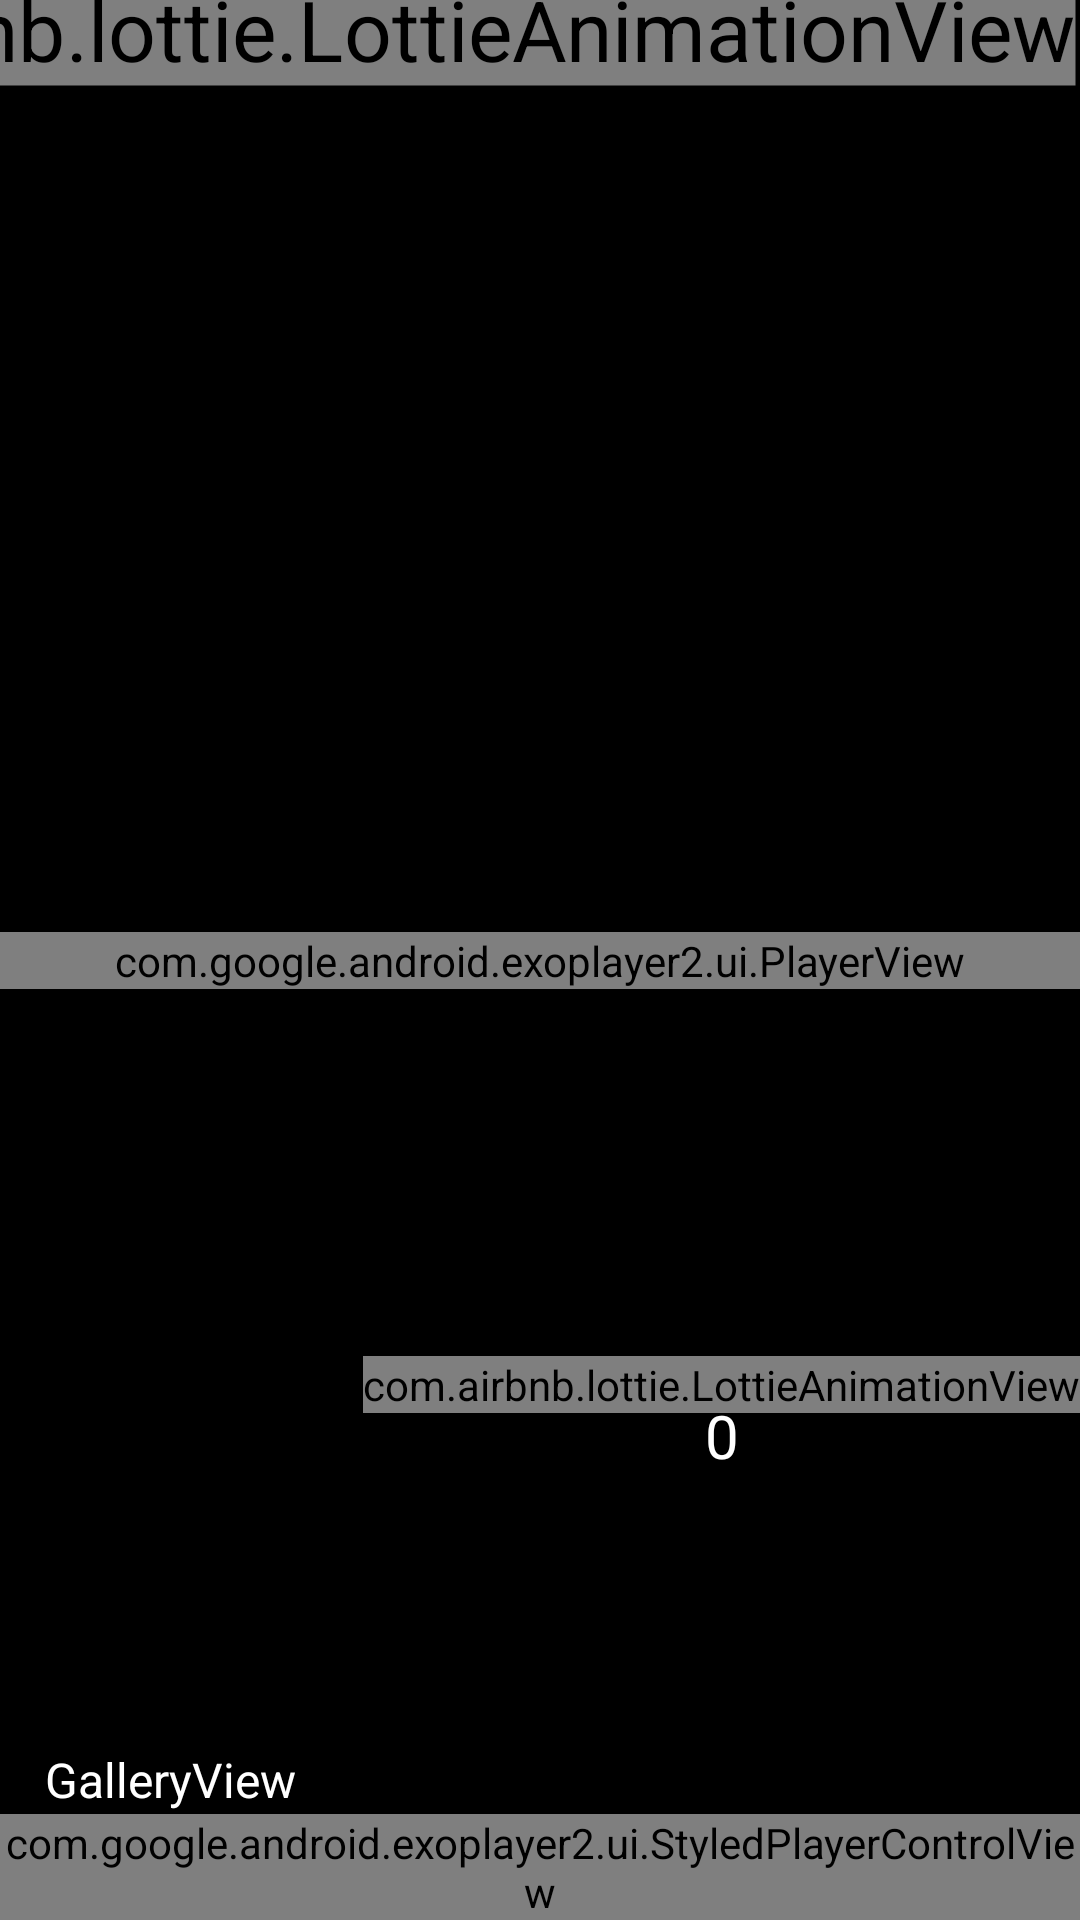

Here is an Android app screen rendered from its layout file. Give the layout XML and the strings, colors and styles it references.
<!-- AndroidManifest.xml: application theme Theme.GalleryView -->
<!-- res/layout/video_item.xml -->
<?xml version="1.0" encoding="utf-8"?>
<FrameLayout xmlns:android="http://schemas.android.com/apk/res/android"

    xmlns:app="http://schemas.android.com/apk/res-auto"
    xmlns:tools="http://schemas.android.com/tools"
    android:id="@+id/VideoFrame"
    android:layout_width="match_parent"
    android:layout_height="match_parent">

    <androidx.constraintlayout.widget.ConstraintLayout
        android:layout_width="match_parent"
        android:layout_height="match_parent"
        android:background="@color/black">

        <TextView
            android:id="@+id/videoTitle"
            android:layout_width="wrap_content"
            android:layout_height="wrap_content"
            android:layout_marginHorizontal="15dp"
            android:layout_marginBottom="36dp"
            android:fontFamily="PingFang SC"
            android:text="@string/app_name"
            android:textColor="@color/white"
            android:textSize="16sp"
            android:translationZ="30dp"
            app:layout_constraintBottom_toBottomOf="parent"
            app:layout_constraintStart_toStartOf="parent" />

        <TextView
            android:id="@+id/videoProgressText"
            android:layout_width="wrap_content"
            android:layout_height="wrap_content"
            android:layout_marginBottom="48dp"
            android:textColor="@color/white"
            android:shadowColor="#AAAAAA"
            android:shadowRadius="2"
            android:translationZ="30dp"
            android:textSize="24sp"
            android:visibility="invisible"
            app:layout_constraintBottom_toBottomOf="parent"
            app:layout_constraintEnd_toEndOf="parent"
            app:layout_constraintStart_toStartOf="parent" />

        <com.airbnb.lottie.LottieAnimationView
            android:id="@+id/doubleClickAnimation"
            android:layout_width="wrap_content"
            android:layout_height="wrap_content"
            android:scaleType="center"
            android:scaleX="2.0"
            android:scaleY="2.0"
            android:translationZ="10dp"
            app:lottie_url="https://assets10.lottiefiles.com/datafiles/d9bc9kYC2VttaKb/data.json"
            tools:ignore="MissingConstraints" />

        <com.google.android.exoplayer2.ui.PlayerView
            android:id="@+id/VideoPlayView"
            android:layout_width="match_parent"
            android:layout_height="wrap_content"
            app:layout_constraintBottom_toBottomOf="parent"
            app:layout_constraintTop_toTopOf="parent"
            app:use_controller="false" />

        <com.google.android.exoplayer2.ui.StyledPlayerControlView
            android:id="@+id/controlView"
            android:layout_width="match_parent"
            android:layout_height="wrap_content"
            android:animateLayoutChanges="true"
            android:touchscreenBlocksFocus="true"
            app:controller_layout_id="@layout/custom_player_control_view"
            app:layout_constraintBottom_toBottomOf="parent" />
        <ImageView
            android:id="@+id/playButton"
            android:layout_width="wrap_content"
            android:layout_height="wrap_content"
            android:visibility="invisible"
            android:src="@drawable/round_play_circle_white_36"
            android:scaleY="0.5"
            android:scaleX="0.5"
            app:layout_constraintBottom_toBottomOf="parent"
            app:layout_constraintEnd_toEndOf="parent"
            app:layout_constraintStart_toStartOf="parent"
            app:layout_constraintTop_toTopOf="parent" />
        <com.airbnb.lottie.LottieAnimationView
            android:id="@+id/heartAnimationSmall"
            android:layout_width="wrap_content"
            android:layout_height="wrap_content"
            android:layout_marginBottom="169dp"
            app:layout_constraintBottom_toBottomOf="parent"
            app:layout_constraintEnd_toEndOf="parent"
            app:lottie_speed="2.0"
            app:lottie_url="https://assets8.lottiefiles.com/packages/lf20_OkXAMI.json" />

        <TextView
            android:id="@+id/heartCountText"
            android:layout_width="wrap_content"
            android:layout_height="wrap_content"
            android:layout_marginBottom="148dp"
            android:text="0"
            android:textColor="@color/white"
            android:textSize="20sp"
            app:layout_constraintBottom_toBottomOf="parent"
            app:layout_constraintEnd_toEndOf="@id/heartAnimationSmall"
            app:layout_constraintStart_toStartOf="@id/heartAnimationSmall" />

    </androidx.constraintlayout.widget.ConstraintLayout>
</FrameLayout>
<!-- res/layout/custom_player_control_view.xml (included above) -->
<?xml version="1.0" encoding="utf-8"?>
<androidx.constraintlayout.widget.ConstraintLayout xmlns:android="http://schemas.android.com/apk/res/android"
    android:layout_width="match_parent"
    android:layout_height="match_parent"
    xmlns:app="http://schemas.android.com/apk/res-auto">
    <FrameLayout
        android:layout_width="match_parent"
        android:layout_height="match_parent">
        <com.google.android.exoplayer2.ui.DefaultTimeBar
            android:id="@id/exo_progress"
            android:layout_width="match_parent"
            app:played_color="@color/light_blue_600"
            app:unplayed_color="@color/exo_white_opacity_70"
            app:scrubber_drawable="@drawable/round_smart_display_24"
            android:layout_height="26dp"/>


    </FrameLayout>
</androidx.constraintlayout.widget.ConstraintLayout>
<!-- resources referenced by this layout -->
<resources>
  <!-- drawable round_smart_display_24 (drawable) -->
  <vector xmlns:android="http://schemas.android.com/apk/res/android"
      android:width="24dp"
      android:height="24dp"
      android:viewportWidth="24"
      android:viewportHeight="24"
      android:tint="?attr/colorBackgroundFloating">
    <path
        android:fillColor="@android:color/white"
        android:pathData="M20,4H4C2.9,4 2,4.9 2,6v12c0,1.1 0.9,2 2,2h16c1.1,0 2,-0.9 2,-2V6C22,4.9 21.1,4 20,4zM9.5,14.67V9.33c0,-0.79 0.88,-1.27 1.54,-0.84l4.15,2.67c0.61,0.39 0.61,1.29 0,1.68l-4.15,2.67C10.38,15.94 9.5,15.46 9.5,14.67z"/>
  </vector>
  <string name="app_name">GalleryView</string>
  <style name="Theme.GalleryView" parent="Theme.Material3.DayNight.NoActionBar">
          
          <item name="colorPrimary">@color/purple_500</item>
          <item name="colorPrimaryVariant">@color/purple_700</item>
          <item name="colorOnPrimary">@color/white</item>
          
          <item name="colorSecondary">@color/teal_200</item>
          <item name="colorSecondaryVariant">@color/teal_700</item>
          <item name="colorOnSecondary">@color/black</item>
          
          <item name="android:statusBarColor" tools:targetApi="l">?attr/colorPrimaryVariant</item>
          <item name="windowActionBar">false</item>
          <item name="windowNoTitle">true</item>
          
      </style>
  <!-- not gathered from this repository: default colours our renderer supplied (Android Studio template values) -->
  <color name="purple_500">#FF6200EE</color>
  <color name="purple_700">#FF3700B3</color>
  <color name="teal_200">#FF03DAC5</color>
  <color name="teal_700">#FF018786</color>
  <color name="black">#FF000000</color>
  <color name="white">#FFFFFFFF</color>
</resources>
